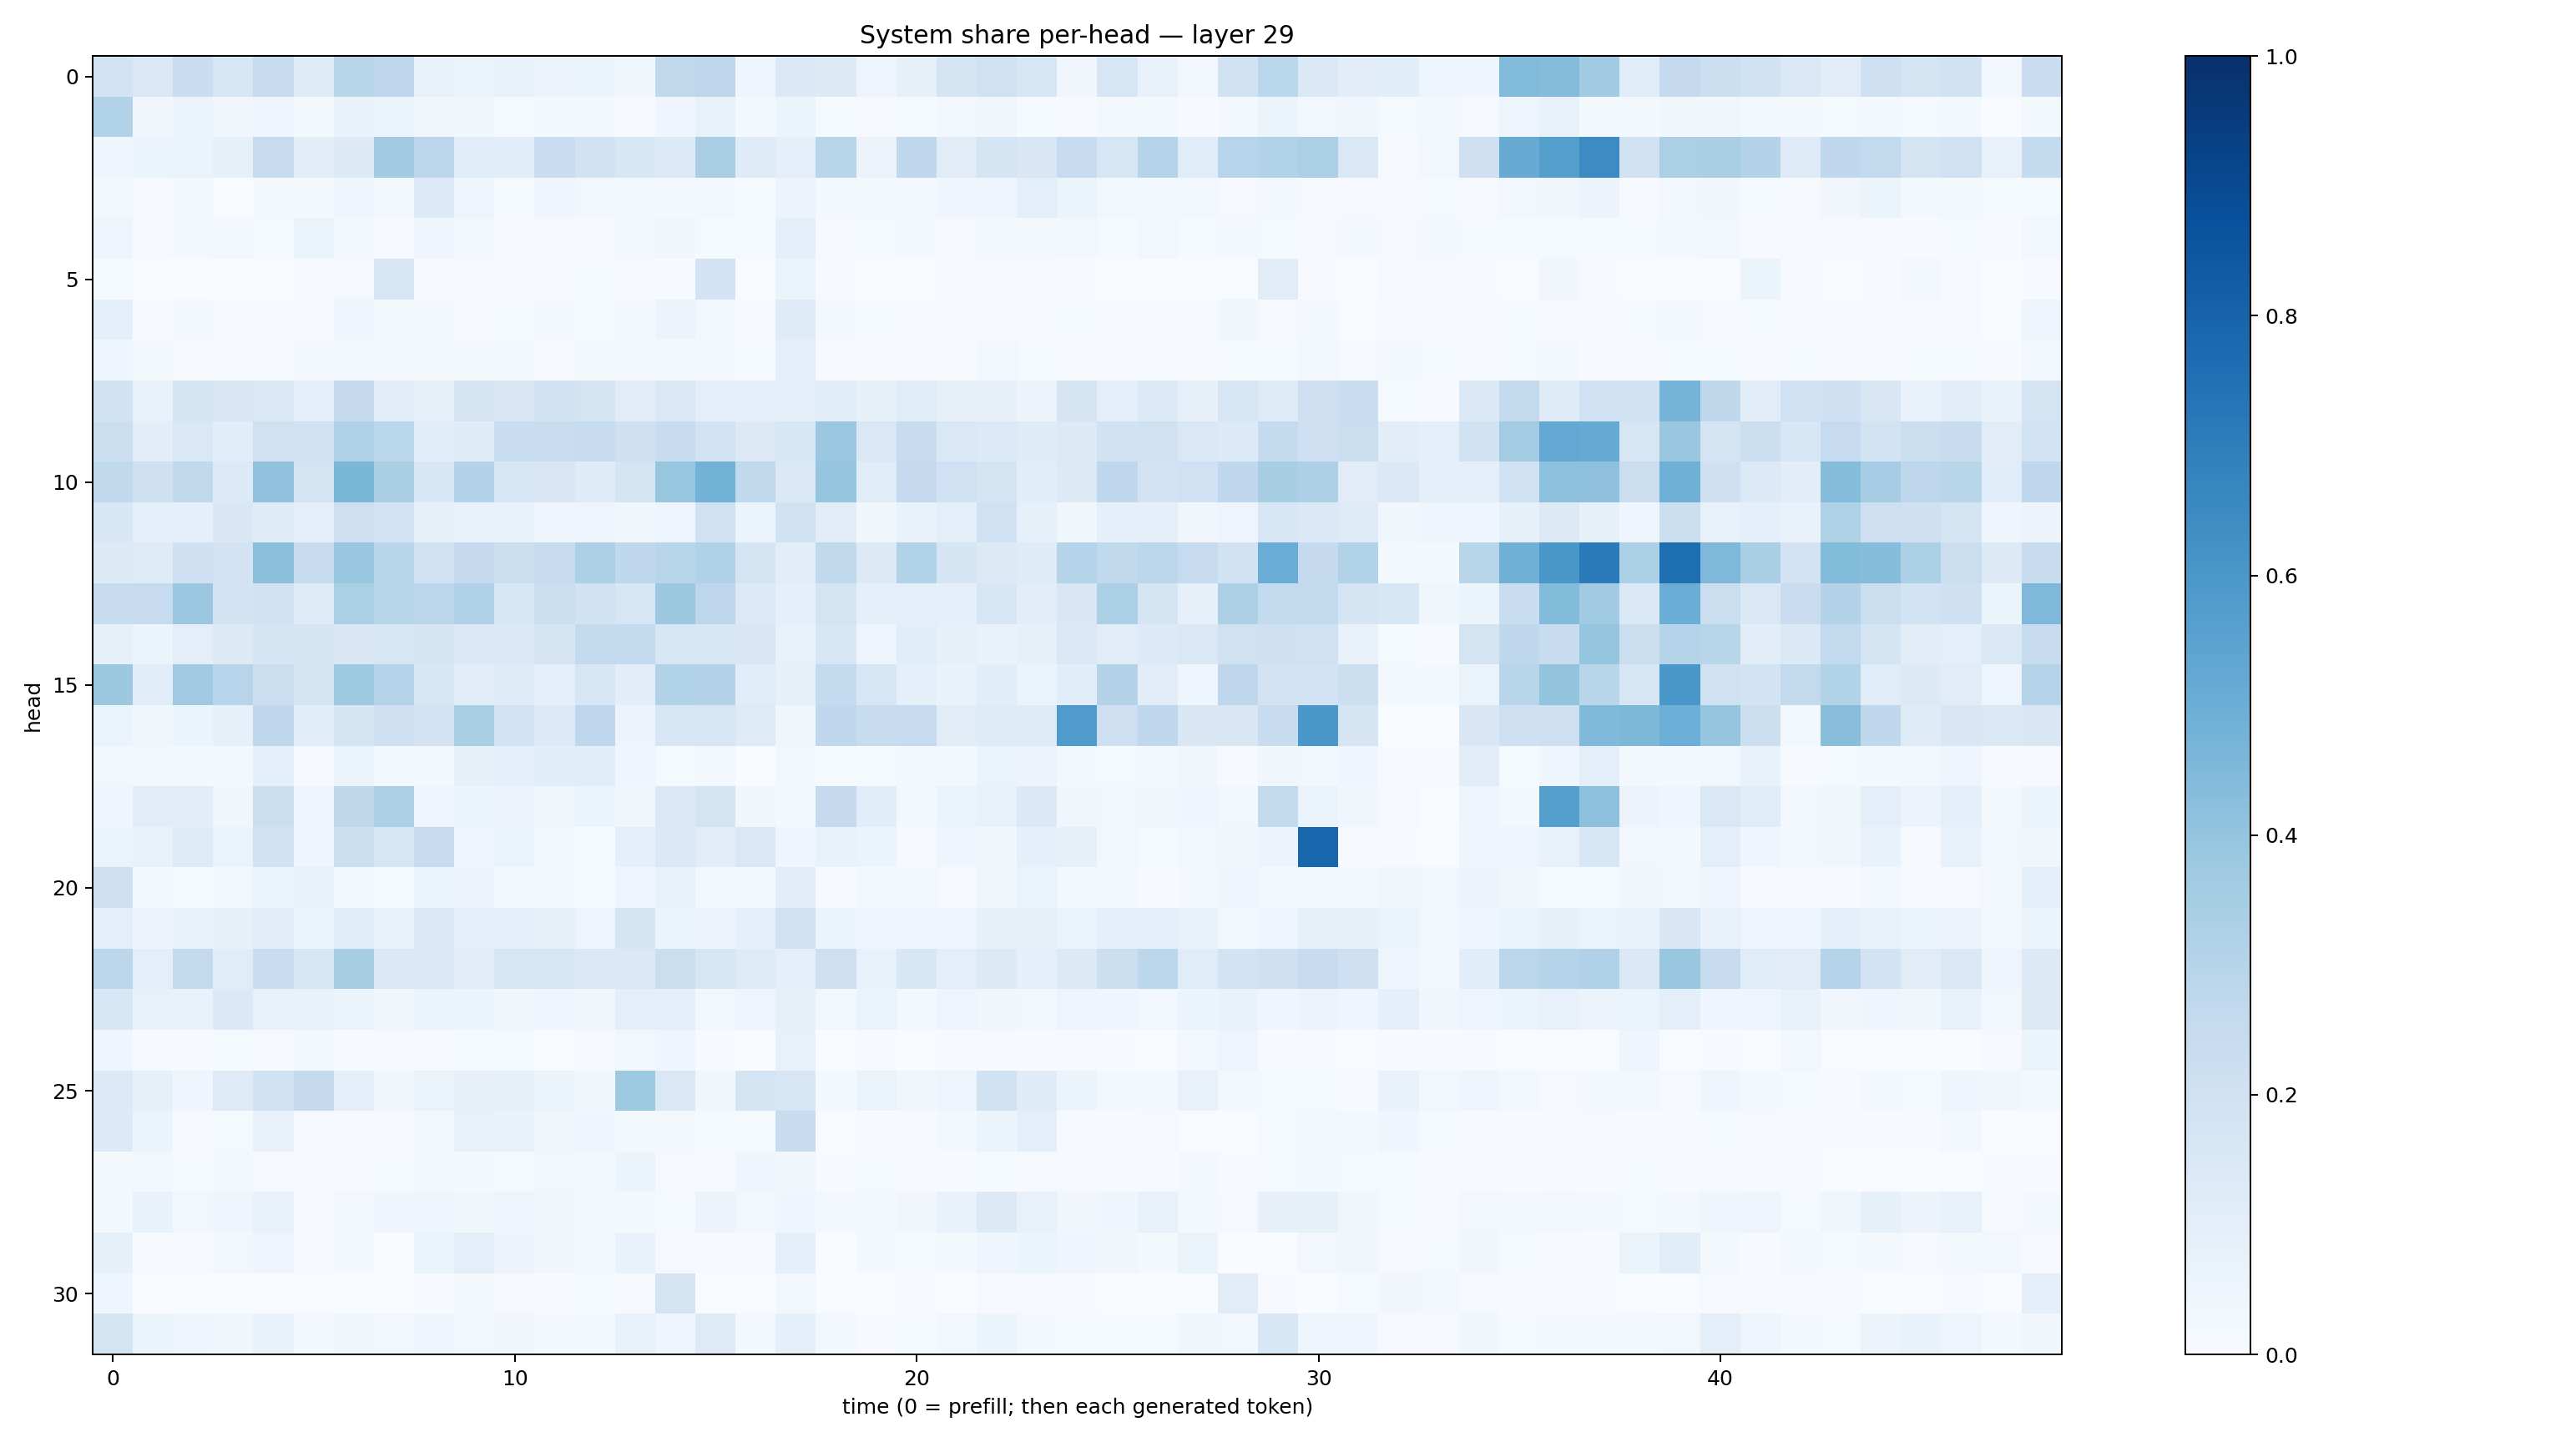

The data file committed next to this chart (first rows):
0.18304898, 0.14098097, 0.22680345, 0.16095616, 0.23466544, 0.123351015, 0.28941092, 0.27732998, 0.07161353, 0.053302173, 0.06851048, 0.056651503, 0.062182363, 0.035551842, 0.26314774, 0.2765473, 0.042640973, 0.13888915, 0.12599014, 0.047940563, 0.08348745, 0.17372514, 0.1958267, 0.1582202
0.3098, 0.03444, 0.0524, 0.03435, 0.04074, 0.01759, 0.06809, 0.06045, 0.03444, 0.03878, 0.01356, 0.02284, 0.01908, 0.008298, 0.04111, 0.07802, 0.0159, 0.05238, 0.01447, 0.01012, 0.01499, 0.02528, 0.03337, 0.01508
0.04137, 0.05862, 0.05207, 0.08379, 0.2465, 0.1024, 0.1304, 0.3607, 0.2838, 0.115, 0.1074, 0.231, 0.1931, 0.1554, 0.1336, 0.337, 0.1193, 0.0873, 0.2899, 0.05521, 0.2677, 0.1102, 0.1687, 0.1504
0.01964, 0.008358, 0.01692, 0.003844, 0.02121, 0.02047, 0.04147, 0.02925, 0.1362, 0.04924, 0.01503, 0.04201, 0.02406, 0.02423, 0.01652, 0.03014, 0.01298, 0.05642, 0.02129, 0.01688, 0.02949, 0.03988, 0.04928, 0.101
0.04922, 0.009657, 0.01986, 0.02654, 0.01502, 0.0518, 0.02809, 0.01124, 0.04072, 0.02573, 0.008665, 0.01167, 0.01108, 0.02828, 0.03187, 0.0121, 0.01258, 0.09026, 0.0116, 0.01557, 0.01597, 0.01159, 0.01854, 0.0229
0.01195, 0.001864, 0.001852, 0.002505, 0.003505, 0.005131, 0.009904, 0.1576, 0.005474, 0.01129, 0.007857, 0.00751, 0.01291, 0.01137, 0.00419, 0.1807, 0.002527, 0.06485, 0.004914, 0.00323, 0.003721, 0.004047, 0.01081, 0.005048
0.08946, 0.007099, 0.02839, 0.01065, 0.008862, 0.009183, 0.03975, 0.0211, 0.01832, 0.008848, 0.01267, 0.01781, 0.01488, 0.02018, 0.05653, 0.02483, 0.005485, 0.121, 0.01938, 0.0131, 0.009644, 0.008586, 0.009571, 0.007629
0.04397, 0.02253, 0.01157, 0.009285, 0.008707, 0.02515, 0.02141, 0.01846, 0.01612, 0.01645, 0.01647, 0.01064, 0.01711, 0.03046, 0.02029, 0.01792, 0.01393, 0.09308, 0.01095, 0.009695, 0.007969, 0.01105, 0.02514, 0.01348
0.1914, 0.0767, 0.176, 0.1501, 0.1424, 0.09106, 0.2511, 0.1126, 0.08343, 0.1765, 0.1489, 0.1927, 0.1732, 0.1131, 0.141, 0.09881, 0.09721, 0.09988, 0.1072, 0.08474, 0.1161, 0.08033, 0.08158, 0.05542
0.2232, 0.1016, 0.1463, 0.1063, 0.1963, 0.191, 0.3198, 0.287, 0.1086, 0.1203, 0.2314, 0.2334, 0.2406, 0.2041, 0.2389, 0.186, 0.1303, 0.153, 0.3794, 0.1411, 0.2411, 0.1452, 0.1334, 0.1178
0.2648, 0.2092, 0.2619, 0.1337, 0.4052, 0.177, 0.4595, 0.3373, 0.1561, 0.308, 0.1597, 0.1512, 0.119, 0.1733, 0.3912, 0.4795, 0.2647, 0.1375, 0.3952, 0.1136, 0.2517, 0.2006, 0.1727, 0.1081
0.1524, 0.09074, 0.09166, 0.1501, 0.1197, 0.09923, 0.2127, 0.1832, 0.08043, 0.06827, 0.06898, 0.04157, 0.04706, 0.03795, 0.05041, 0.1971, 0.05233, 0.1894, 0.1041, 0.03884, 0.06865, 0.09499, 0.2031, 0.08496
0.1251, 0.122, 0.2082, 0.1815, 0.4206, 0.2402, 0.3837, 0.291, 0.1959, 0.252, 0.2221, 0.2436, 0.3276, 0.2669, 0.2905, 0.3179, 0.1704, 0.1026, 0.2656, 0.1272, 0.311, 0.1696, 0.1328, 0.1202
0.2353, 0.2476, 0.3812, 0.18, 0.1876, 0.1243, 0.3337, 0.2895, 0.2835, 0.3165, 0.161, 0.215, 0.1936, 0.1612, 0.3769, 0.2761, 0.1359, 0.09132, 0.1756, 0.09343, 0.09721, 0.08839, 0.1604, 0.1019
0.08417, 0.05194, 0.09468, 0.1273, 0.1712, 0.1754, 0.1493, 0.1568, 0.1661, 0.14, 0.1405, 0.1788, 0.2606, 0.255, 0.1631, 0.1547, 0.1515, 0.07559, 0.1584, 0.05042, 0.1069, 0.08465, 0.06686, 0.07898
0.3778, 0.1089, 0.3684, 0.295, 0.224, 0.1664, 0.3747, 0.3, 0.1542, 0.103, 0.1186, 0.1005, 0.1572, 0.1023, 0.3125, 0.3066, 0.1144, 0.0818, 0.2556, 0.1575, 0.09353, 0.06955, 0.1086, 0.06641
0.0641, 0.03529, 0.05218, 0.08388, 0.2691, 0.1086, 0.1666, 0.2051, 0.1819, 0.3379, 0.1864, 0.1332, 0.2738, 0.05531, 0.1581, 0.1614, 0.1244, 0.03632, 0.2685, 0.2384, 0.2468, 0.1099, 0.1177, 0.1188
0.02559, 0.01989, 0.01601, 0.01808, 0.09225, 0.01089, 0.0546, 0.02662, 0.01611, 0.08156, 0.09302, 0.1069, 0.1084, 0.04215, 0.01435, 0.02854, 0.003277, 0.03098, 0.01515, 0.01339, 0.02029, 0.01717, 0.06493, 0.05731
0.03971, 0.1131, 0.1052, 0.03893, 0.2151, 0.04541, 0.2725, 0.3252, 0.04371, 0.05301, 0.05723, 0.03554, 0.05116, 0.03472, 0.1404, 0.1736, 0.03135, 0.02205, 0.2505, 0.1077, 0.02236, 0.06256, 0.07555, 0.1378
0.06343, 0.07313, 0.1242, 0.06332, 0.1876, 0.04559, 0.217, 0.1584, 0.2474, 0.04633, 0.06384, 0.01922, 0.01303, 0.08949, 0.1398, 0.1131, 0.1455, 0.04306, 0.06912, 0.06057, 0.01119, 0.04448, 0.03661, 0.08785
0.2057, 0.01641, 0.01215, 0.02727, 0.0514, 0.07324, 0.02905, 0.01558, 0.05365, 0.05515, 0.02896, 0.02251, 0.01355, 0.04717, 0.07059, 0.02424, 0.01983, 0.1127, 0.006556, 0.02082, 0.0295, 0.009751, 0.03229, 0.06409
0.09694, 0.05539, 0.0666, 0.07929, 0.1101, 0.06373, 0.1158, 0.06929, 0.1478, 0.09728, 0.08618, 0.08366, 0.05068, 0.1698, 0.05396, 0.05671, 0.0891, 0.1991, 0.05303, 0.04847, 0.0463, 0.05022, 0.08077, 0.0812
0.2781, 0.1009, 0.2583, 0.1156, 0.2286, 0.1608, 0.3413, 0.1404, 0.1443, 0.1016, 0.1634, 0.1565, 0.1418, 0.1392, 0.2252, 0.1574, 0.125, 0.09858, 0.2113, 0.07293, 0.1541, 0.0948, 0.1325, 0.08916
0.1559, 0.07296, 0.06655, 0.1368, 0.07655, 0.06782, 0.06335, 0.03793, 0.06124, 0.05874, 0.03551, 0.04597, 0.03889, 0.1005, 0.0862, 0.03111, 0.04902, 0.08128, 0.029, 0.06286, 0.01745, 0.04691, 0.03539, 0.03038
0.04437, 0.00453, 0.006807, 0.0121, 0.009408, 0.01793, 0.007736, 0.008351, 0.006178, 0.01484, 0.01184, 0.00378, 0.01112, 0.03013, 0.04112, 0.007783, 0.003406, 0.07694, 0.002262, 0.005003, 0.001231, 0.006682, 0.008686, 0.004544
0.1355, 0.08445, 0.04179, 0.1215, 0.1919, 0.2518, 0.09587, 0.03486, 0.06461, 0.07836, 0.08315, 0.05258, 0.03618, 0.3722, 0.148, 0.03639, 0.1784, 0.1593, 0.01699, 0.06452, 0.0389, 0.04978, 0.1906, 0.1203
0.1333, 0.05219, 0.008909, 0.01228, 0.0682, 0.00953, 0.00969, 0.009157, 0.02977, 0.07709, 0.07026, 0.03862, 0.04414, 0.01824, 0.01704, 0.01185, 0.01252, 0.2419, 0.003569, 0.006753, 0.006183, 0.01603, 0.05131, 0.09694
0.01971, 0.02424, 0.01204, 0.02208, 0.00874, 0.01047, 0.008846, 0.01214, 0.02044, 0.02185, 0.01347, 0.02614, 0.02954, 0.05404, 0.009959, 0.01156, 0.04515, 0.03773, 0.00545, 0.01375, 0.0064, 0.006868, 0.01357, 0.009736
0.02284, 0.06709, 0.02402, 0.04251, 0.07199, 0.006529, 0.02376, 0.04398, 0.04056, 0.03603, 0.0477, 0.03692, 0.01938, 0.01874, 0.01457, 0.0578, 0.02917, 0.03953, 0.01922, 0.0176, 0.03459, 0.06672, 0.1301, 0.07471
0.08566, 0.006333, 0.01039, 0.02757, 0.04998, 0.009879, 0.01989, 0.00278, 0.0642, 0.1011, 0.05631, 0.03384, 0.01755, 0.06667, 0.008088, 0.00402, 0.008623, 0.08816, 0.003469, 0.02336, 0.01229, 0.02093, 0.04469, 0.06033
0.04047, 0.001917, 0.001029, 0.002177, 0.003871, 0.003166, 0.002429, 0.001186, 0.004256, 0.01579, 0.01093, 0.00472, 0.01502, 0.008724, 0.1754, 0.003484, 0.003271, 0.02649, 0.002735, 0.003857, 0.004067, 0.002983, 0.01139, 0.01039
0.1732, 0.05244, 0.04584, 0.03526, 0.069, 0.01723, 0.03841, 0.02492, 0.04121, 0.02765, 0.03276, 0.02225, 0.01802, 0.07035, 0.04404, 0.1213, 0.02023, 0.09135, 0.02043, 0.006621, 0.0152, 0.02848, 0.05215, 0.02322
